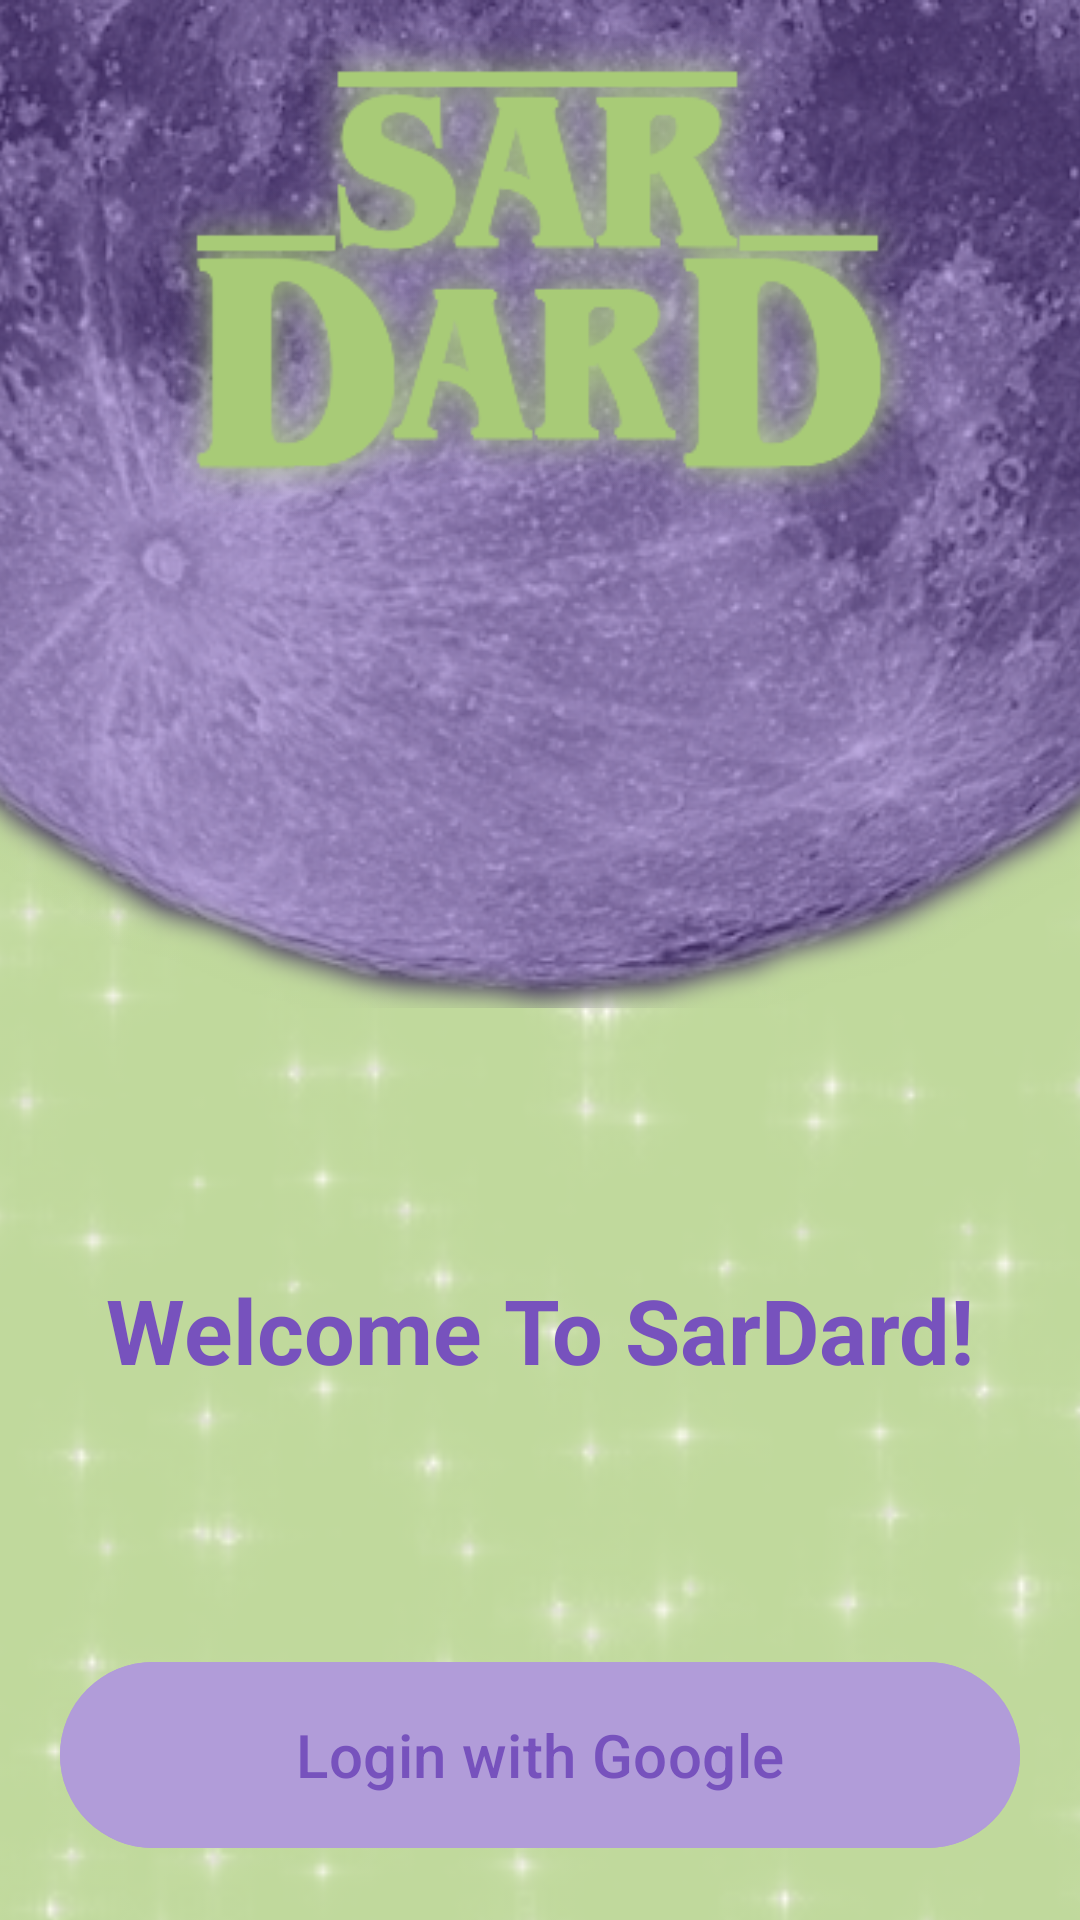

Here is an Android app screen rendered from its layout file. Give the layout XML and the strings, colors and styles it references.
<!-- AndroidManifest.xml: application theme Theme.SarDard -->
<!-- res/layout/activity_google_login.xml -->
<?xml version="1.0" encoding="utf-8"?>
<androidx.constraintlayout.widget.ConstraintLayout xmlns:android="http://schemas.android.com/apk/res/android"
    xmlns:app="http://schemas.android.com/apk/res-auto"
    xmlns:tools="http://schemas.android.com/tools"
    android:layout_width="match_parent"
    android:layout_height="match_parent"
    tools:context=".GoogleLogin"
    android:background="#C0D99C">

    <ImageView
        android:layout_width="700dp"
        android:layout_height="900dp"
        android:src="@drawable/stars"
        app:layout_constraintEnd_toEndOf="parent"
        app:layout_constraintStart_toStartOf="parent"
        app:layout_constraintTop_toTopOf="parent" />

    <ImageView
        android:id="@+id/imageView"
        android:layout_width="600dp"
        android:layout_height="wrap_content"
        android:adjustViewBounds="true"
        android:src="@drawable/moon"
        app:layout_constraintEnd_toEndOf="parent"
        app:layout_constraintStart_toStartOf="parent"
        app:layout_constraintTop_toTopOf="parent" />

    <ImageView
        android:id="@+id/imageView2"
        android:layout_width="wrap_content"
        android:layout_height="180dp"
        android:adjustViewBounds="true"
        android:src="@drawable/sardardlogo"
        app:layout_constraintEnd_toEndOf="parent"
        app:layout_constraintStart_toStartOf="parent"
        app:layout_constraintTop_toTopOf="parent" />

    <TextView
        android:id="@+id/textView"
        android:layout_width="wrap_content"
        android:layout_height="wrap_content"
        android:text="Welcome To SarDard!"
        android:textColor="#7752BD"
        android:textSize="30sp"
        android:textStyle="bold"
        app:layout_constraintBottom_toTopOf="@+id/signin"
        app:layout_constraintEnd_toEndOf="parent"
        app:layout_constraintStart_toStartOf="parent"
        app:layout_constraintTop_toBottomOf="@+id/imageView" />

    <com.google.android.material.button.MaterialButton
        android:id="@+id/signin"
        android:layout_width="match_parent"
        android:layout_height="70dp"
        android:layout_margin="20dp"
        android:backgroundTint="#b19cd9"
        android:text="Login with Google"
        android:textColor="#7752BD"
        android:textSize="20sp"
        app:layout_constraintBottom_toBottomOf="parent"
        app:layout_constraintStart_toStartOf="parent" />

</androidx.constraintlayout.widget.ConstraintLayout>
<!-- resources referenced by this layout -->
<resources>
  <!-- drawable moon: png bitmap (drawable, 273171 bytes) -->
  <!-- drawable sardardlogo: png bitmap (drawable, 17512 bytes) -->
  <!-- drawable stars: png bitmap (drawable, 94055 bytes) -->
  <style name="Theme.SarDard" parent="Theme.Material3.DayNight.NoActionBar">
          
          <item name="colorPrimary">@color/purple_500</item>
          <item name="colorPrimaryVariant">@color/purple_700</item>
          <item name="colorOnPrimary">@color/white</item>
          
          <item name="colorSecondary">@color/teal_200</item>
          <item name="colorSecondaryVariant">@color/teal_700</item>
          <item name="colorOnSecondary">@color/black</item>
          
          <item name="android:statusBarColor" tools:targetApi="l">?attr/colorPrimaryVariant</item>
          
      </style>
  <color name="purple_500">#FF6200EE</color>
  <color name="purple_700">#7752BD</color>
  <color name="white">#FFFFFFFF</color>
  <color name="teal_200">#FF03DAC5</color>
  <color name="teal_700">#FF018786</color>
  <color name="black">#FF000000</color>
</resources>
